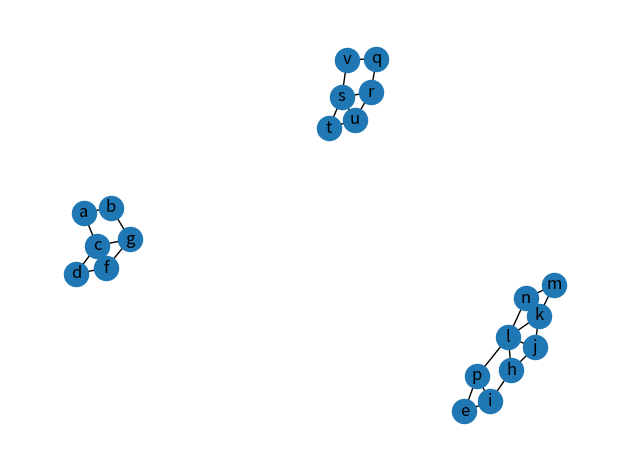

This figure's Python source:
import networkx as nx
import matplotlib.pyplot as plt

galaxia = nx.Graph()
galaxia.add_edges_from([("a", "b"), ("a", "c"),
                        ("b", "g"),
                        ("c", "g"), ("c", "f"), ("c", "d"),
                        ("d", "f"), ("g", "f"),
                        ("e", "i"), ("e", "p"),
                        ("p", "i"), ("p", "l"),
                        ("h", "i"), ("h", "l"), ("h", "j"),
                        ("j", "l"), ("j", "k"), ("j", "l"),
                        ("k", "m"), ("k", "n"), ("k", "l"),
                        ("m", "n"),
                        ("n", "l"),
                        ("s", "t"), ("s", "u"), ("s", "v"), ("s", "r"),
                        ("t", "u"),
                        ("u", "r"),
                        ("v", "q"),
                        ("q", "r")
                        ])

if(nx.is_connected(galaxia)):
    nx.draw_networkx(galaxia, with_labels=True)
else:
    print(nx.number_connected_components(galaxia))
    estrellas = nx.connected_components(galaxia)
    for i in estrellas:
        print(nx.subgraph(galaxia, i))

nx.draw_networkx(galaxia, with_labels=True)

ax = plt.gca()
ax.margins(0.08)
plt.axis("off")
plt.tight_layout()
plt.show()
